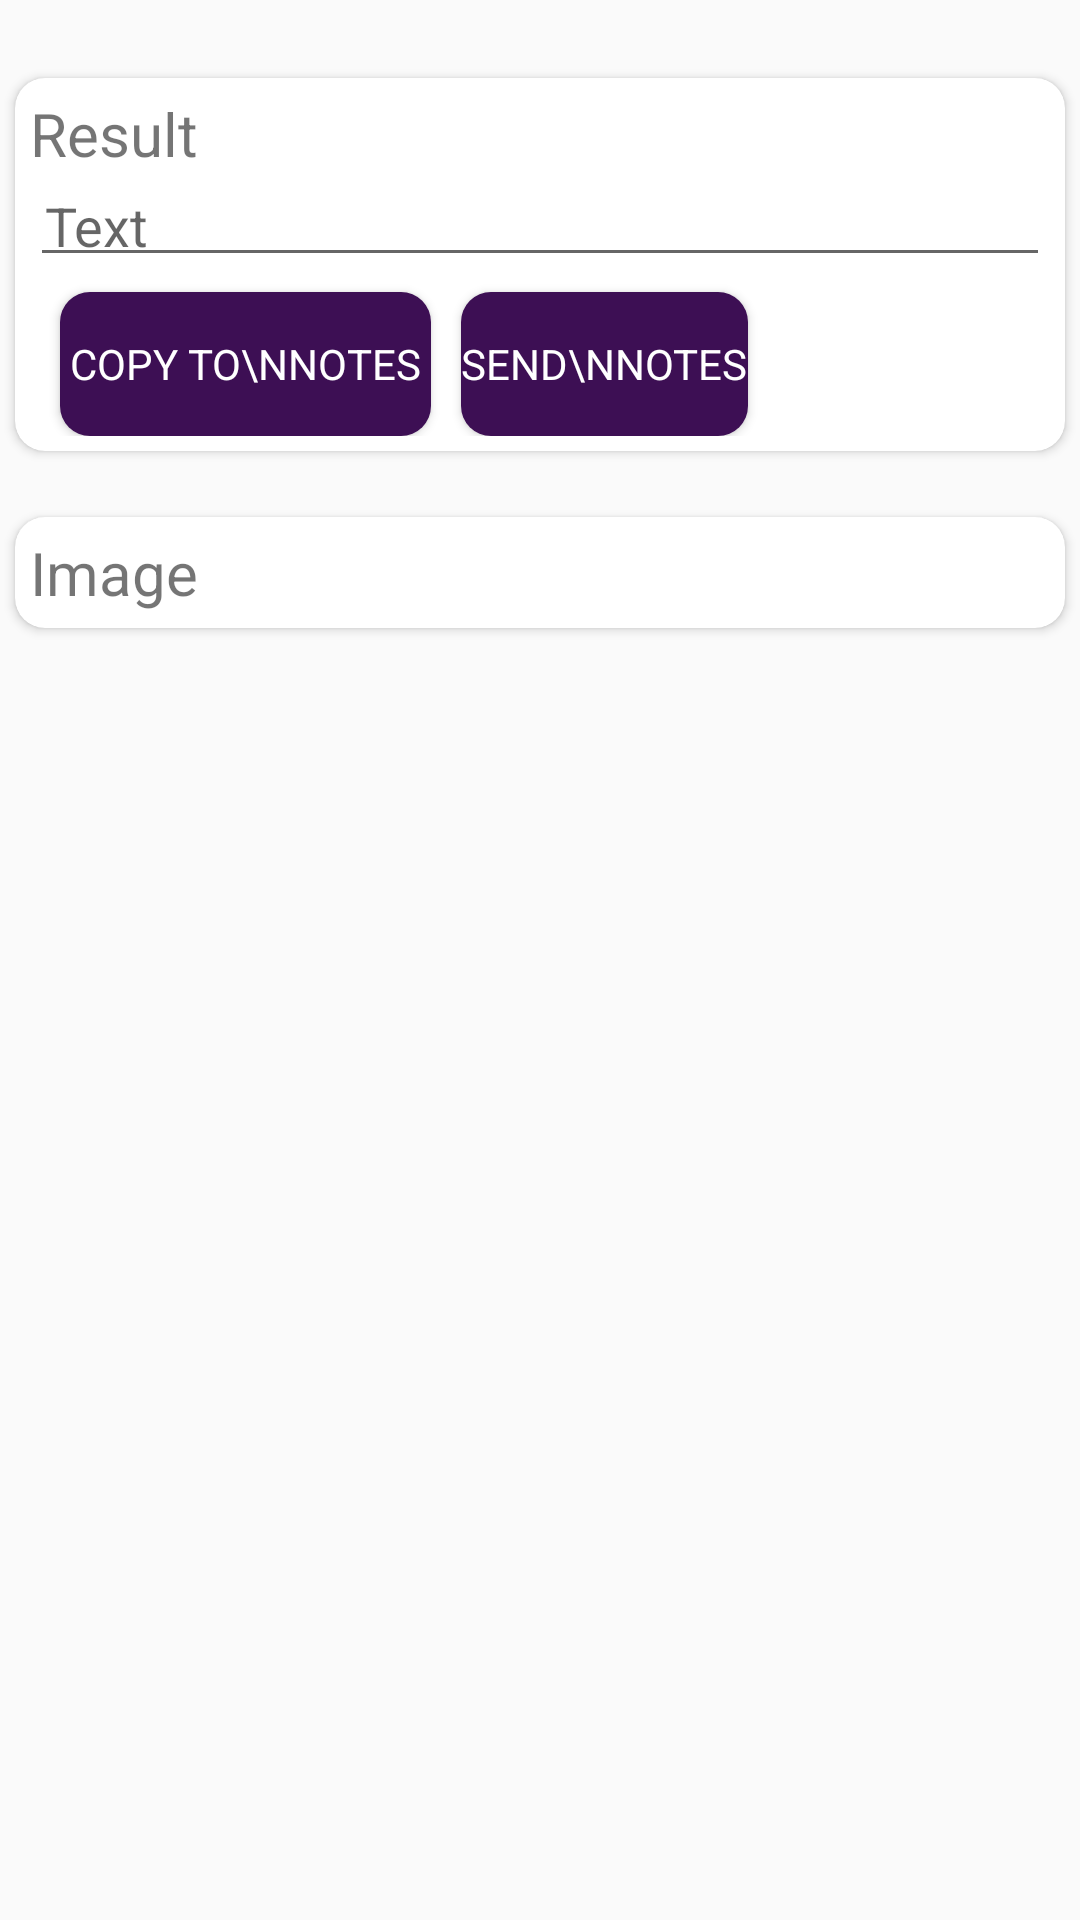

Write the Android layout XML for this screen, with the resource values it uses.
<!-- AndroidManifest.xml: application theme AppTheme -->
<!-- res/layout/ocr.xml -->
<?xml version="1.0" encoding="utf-8"?>
<androidx.constraintlayout.widget.ConstraintLayout xmlns:android="http://schemas.android.com/apk/res/android"
    xmlns:app="http://schemas.android.com/apk/res-auto"
    xmlns:tools="http://schemas.android.com/tools"
    android:layout_width="match_parent"
    android:layout_height="match_parent"
    tools:context=".Ocr">


    <ScrollView
        android:layout_width="match_parent"
        android:layout_height="wrap_content"
        app:layout_constraintEnd_toEndOf="parent"
        android:layout_marginTop="20dp"
        app:layout_constraintStart_toStartOf="parent"
        app:layout_constraintTop_toTopOf="parent">

        <LinearLayout
            android:layout_width="match_parent"
            android:layout_height="wrap_content"
            android:orientation="vertical">

            <androidx.cardview.widget.CardView
                android:layout_width="match_parent"
                android:layout_height="wrap_content"
                app:cardCornerRadius="10dp"

                app:cardUseCompatPadding="true">

                <LinearLayout
                    android:layout_width="match_parent"
                    android:layout_height="wrap_content"
                    android:orientation="vertical"
                    android:padding="5dp">
                    <TextView
                        android:layout_width="match_parent"
                        android:layout_height="wrap_content"
                        android:text="Result"
                        app:fontFamily="@font/montserrat"
                        android:textSize="20sp" />

                    <EditText
                        android:id="@+id/resultId"
                        android:layout_width="match_parent"
                        android:layout_height="wrap_content"
                        android:autoLink="all"
                        app:fontFamily="@font/montserrat"
                        android:hint="Text"
                        android:padding="5dp"
                        android:textColor="#000" />

                    <TableRow
                        android:layout_width="match_parent"
                        android:layout_height="wrap_content">
                    <Button
                        android:id="@+id/btn1"

                        android:layout_width="wrap_content"
                        android:layout_height="wrap_content"
                        android:layout_marginLeft="10dp"
                        app:fontFamily="@font/montserrat"
                        android:layout_marginTop="5dp"
                        android:background="@drawable/round"

                        android:foreground="?android:attr/selectableItemBackground"
                        android:textColor="#fff"

                        android:text=" Copy to\nnotes "/>
                        <Button
                            android:id="@+id/btn2"
                            android:layout_width="wrap_content"
                            android:layout_height="wrap_content"
                            android:layout_marginLeft="10dp"
                            app:fontFamily="@font/montserrat"

                            android:foreground="?android:attr/selectableItemBackground"
                            android:layout_marginTop="5dp"
                            android:background="@drawable/round"
                            android:textColor="#fff"

                            android:text="Send\nNotes"/>



                    </TableRow>

                </LinearLayout>
            </androidx.cardview.widget.CardView>

            <androidx.cardview.widget.CardView
                android:layout_width="match_parent"
                android:layout_height="wrap_content"
                app:cardBackgroundColor="#fff"

                app:cardCornerRadius="10dp"
                android:layout_marginTop="10dp"
                app:cardUseCompatPadding="true">

                <LinearLayout
                    android:layout_width="121dp"
                    android:layout_height="wrap_content"
                    android:orientation="vertical"
                    android:padding="5dp">
                    <TextView
                        android:layout_width="83dp"
                        android:layout_height="wrap_content"
                        android:text="Image"
                        app:fontFamily="@font/montserrat"
                        android:textSize="20sp" />

                    <ImageView
                        android:id="@+id/imageIv"
                        android:layout_width="wrap_content"
                        android:layout_height="wrap_content"
                        android:maxHeight="250dp" />


                </LinearLayout>


            </androidx.cardview.widget.CardView>

        </LinearLayout>


    </ScrollView>
</androidx.constraintlayout.widget.ConstraintLayout>
<!-- resources referenced by this layout -->
<resources>
  <!-- drawable round (drawable) -->
  <?xml version="1.0" encoding="utf-8"?>
  <shape xmlns:android="http://schemas.android.com/apk/res/android"
      android:shape="rectangle" android:padding="10dp">
      
      <solid android:color="#3D0F54"/>
      <corners android:radius="10dp"/>
  </shape>
  <style name="AppTheme" parent="Theme.AppCompat.Light.NoActionBar">
          
          <item name="colorPrimary">@color/app_theme_dark</item>
          <item name="colorPrimaryDark">@color/app_theme_dark</item>
          <item name="colorAccent">@color/colorAccent</item>
      </style>
  <color name="app_theme_dark">#3D0F54</color>
  <color name="colorAccent">#D81B60</color>
</resources>
